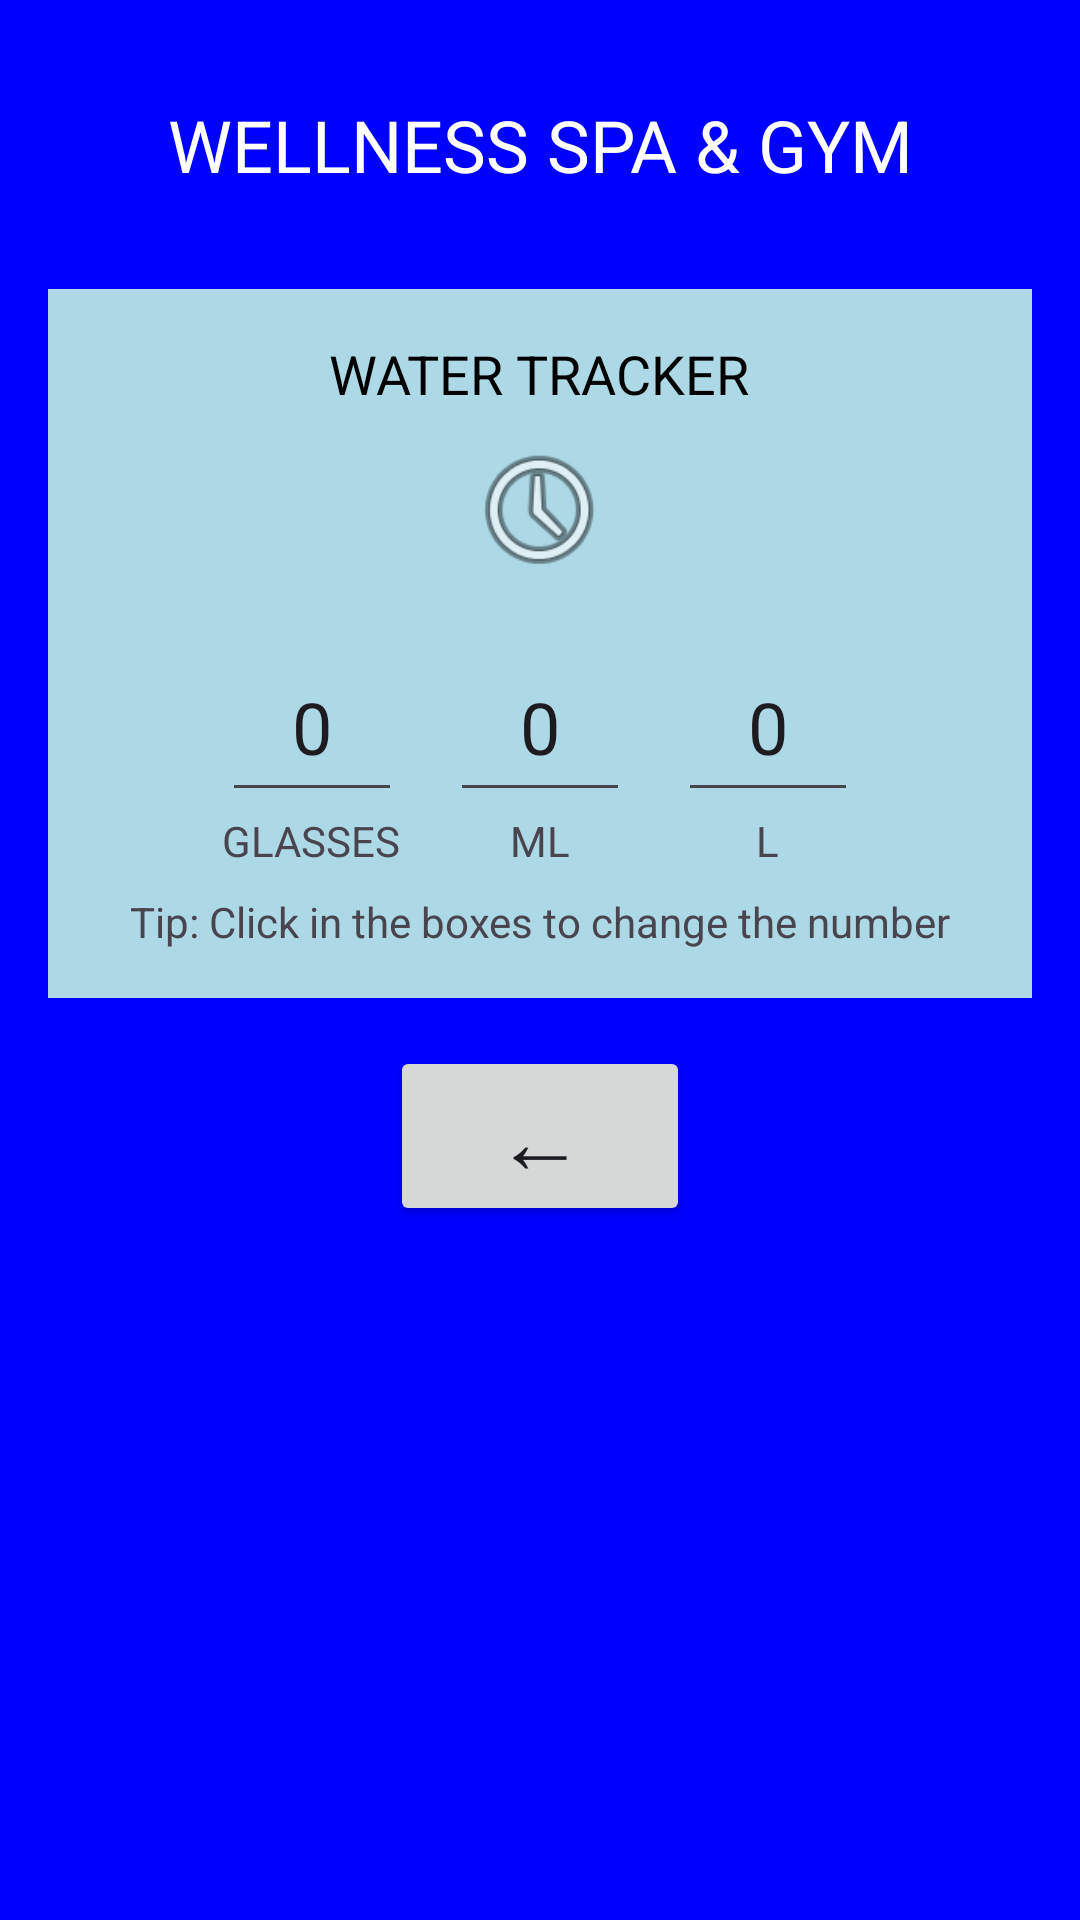

This screen was rendered from an Android layout file. Write that file and the resources it references.
<!-- AndroidManifest.xml: application theme Theme.Bestprojectever -->
<!-- res/layout/activity_water.xml -->
<?xml version="1.0" encoding="utf-8"?>
<LinearLayout xmlns:android="http://schemas.android.com/apk/res/android"
    android:layout_width="match_parent"
    android:layout_height="match_parent"
    android:orientation="vertical"
    android:background="#FF0000FF"
    android:padding="16dp">

    
    <TextView
        android:layout_width="match_parent"
        android:layout_height="wrap_content"
        android:text="WELLNESS SPA &amp; GYM"
        android:textSize="24sp"
        android:textColor="#FFFFFF"
        android:gravity="center"
        android:padding="16dp"
        android:background="#FF0000FF"/>

    
    <LinearLayout
        android:layout_width="match_parent"
        android:layout_height="wrap_content"
        android:background="#FFADD8E6"
        android:orientation="vertical"
        android:padding="16dp"
        android:layout_marginTop="16dp">

        <TextView
            android:layout_width="wrap_content"
            android:layout_height="wrap_content"
            android:text="WATER TRACKER"
            android:textSize="18sp"
            android:textColor="#000000"
            android:layout_gravity="center_horizontal"/>

        <ImageView
            android:layout_width="50dp"
            android:layout_height="50dp"
            android:src="@android:drawable/ic_menu_recent_history"
            android:layout_gravity="center_horizontal"
            android:layout_marginTop="8dp"/>

        
        <LinearLayout
            android:layout_width="match_parent"
            android:layout_height="wrap_content"
            android:orientation="horizontal"
            android:layout_marginTop="16dp"
            android:gravity="center">

            <LinearLayout
                android:layout_width="wrap_content"
                android:layout_height="wrap_content"
                android:orientation="vertical"
                android:gravity="center">
                <EditText
                    android:id="@+id/glassesInput"
                    android:layout_width="60dp"
                    android:layout_height="60dp"
                    android:text="0"
                    android:textSize="24sp"
                    android:gravity="center"
                    android:inputType="number"/>
                <TextView
                    android:layout_width="wrap_content"
                    android:layout_height="wrap_content"
                    android:text="GLASSES"
                    android:textSize="14sp"/>
            </LinearLayout>

            <LinearLayout
                android:layout_width="wrap_content"
                android:layout_height="wrap_content"
                android:orientation="vertical"
                android:gravity="center"
                android:layout_marginStart="16dp">
                <EditText
                    android:id="@+id/mlInput"
                    android:layout_width="60dp"
                    android:layout_height="60dp"
                    android:text="0"
                    android:textSize="24sp"
                    android:gravity="center"
                    android:inputType="number"/>
                <TextView
                    android:layout_width="wrap_content"
                    android:layout_height="wrap_content"
                    android:text="ML"
                    android:textSize="14sp"/>
            </LinearLayout>

            <LinearLayout
                android:layout_width="wrap_content"
                android:layout_height="wrap_content"
                android:orientation="vertical"
                android:gravity="center"
                android:layout_marginStart="16dp">
                <EditText
                    android:id="@+id/literInput"
                    android:layout_width="60dp"
                    android:layout_height="60dp"
                    android:text="0"
                    android:textSize="24sp"
                    android:gravity="center"
                    android:inputType="number"/>
                <TextView
                    android:layout_width="wrap_content"
                    android:layout_height="wrap_content"
                    android:text="L"
                    android:textSize="14sp"/>
            </LinearLayout>
        </LinearLayout>

        <TextView
            android:layout_width="wrap_content"
            android:layout_height="wrap_content"
            android:text="Tip: Click in the boxes to change the number"
            android:textSize="14sp"
            android:layout_gravity="center_horizontal"
            android:layout_marginTop="8dp"/>
    </LinearLayout>

    
    <Button
        android:id="@+id/backButton"
        android:layout_width="100dp"
        android:layout_height="60dp"
        android:text="←"
        android:textSize="30sp"
        android:layout_gravity="center_horizontal"
        android:layout_marginTop="16dp"/>

</LinearLayout>
<!-- resources referenced by this layout -->
<resources>
  <style name="Theme.Bestprojectever" parent="Base.Theme.Bestprojectever" />
  <style name="Base.Theme.Bestprojectever" parent="Theme.Material3.DayNight.NoActionBar">
          
          
      </style>
</resources>
